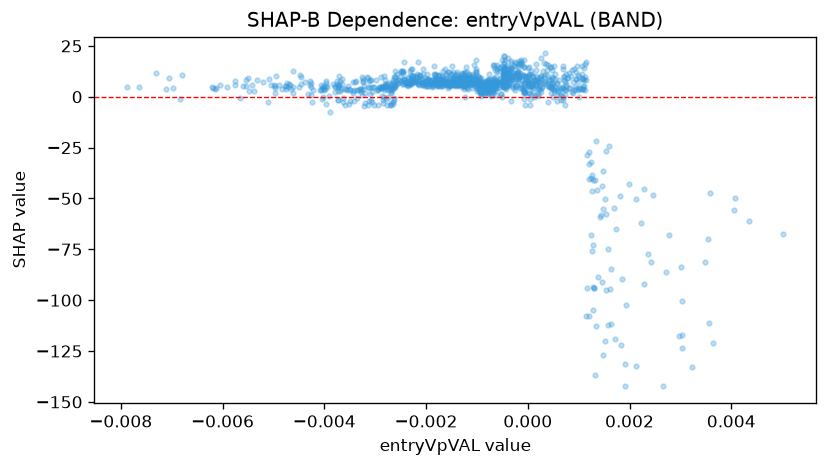

Values plotted in this chart, from the file beside it:
feature_value, shap_value
-0.002243, 8.146
-0.004688, 6.367
0.0004944, 6.919
0.00153, -94.93
-0.002606, 12.68
-0.0008508, 5.672
-0.002244, 7.847
-0.001069, 6.237
-0.001126, 7.471
-0.002195, 7.082
-0.0008495, 3.293
-0.003418, -2.004
-0.002553, 6.855
-0.002635, 4.568
-0.002486, 12.75
-0.004037, -1.224
-0.0007341, 5.23
-0.000903, 5.046
-0.001283, 10.51
-0.0017, 8.367
-0.001575, 6.121
-7.853897841414437e-05, 1.801
-0.002261, 10.34
-0.006048, 5.543
-0.002344, 6.156
-0.002783, -1.002
-0.001181, 6.827
-0.001295, 7.777
-0.002793, 6.407
0.0001523, 8.109
-0.002148, 10.48
0.0009813, 4.52
-0.0012, 8.658
0.001077, 5.311
-0.001166, 9.874
-0.001428, 8.726
-0.001476, 6.375
-0.001055, 7.342
0.0009473, 8.66
0.004046, -55.83
-0.001296, 6.417
-0.0006571, 8.012
-0.002292, 7.212
-0.002052, 6.026
0.0009193, 4.825
-0.0006928, 8.67
-0.00276, 5.585
-0.0007685, 6.797
-6.955984281376004e-05, -1.076
-0.00122, 8.036
-0.001319, 8.696
-0.00086, 5.305
-0.001329, 9.018
-0.001753, 10.6
-0.004003, 4.913
-0.003716, 5.831
-0.001056, 7.071
-0.001155, 7.804
-0.001997, 7.7
-0.0008867, 4.794
... 1,180 more rows
